Run: headless pygame with SDL's dummy video driver; simulated clock (each Clock.tick advances the game by its frame time, no real sleeping); random seed 0; keys injected as events and as key.get_pressed() state; no mouse input.
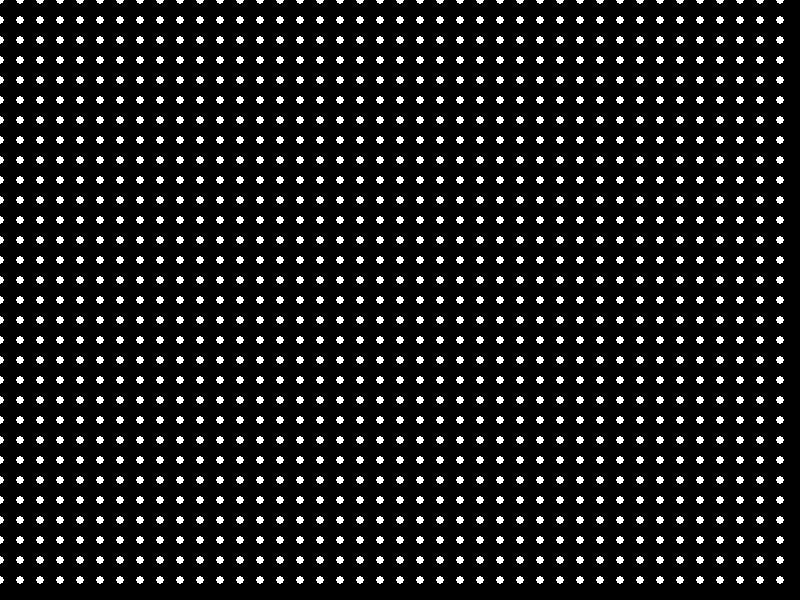
Frame 1 of 4 · flips 1–60 · no input
Frame 2 of 4 · flips 61–180 · tapped SPACE, RETURN · held RIGHT (→), D · screen unchanged from frame 1, image omitted
Frame 3 of 4 · flips 181–300 · held DOWN (↓), S · screen unchanged from frame 2, image omitted
Frame 4 of 4 · flips 301–420 · held LEFT (←), A, UP (↑), W · screen unchanged from frame 3, image omitted

The pygame program that drew these frames:

# Here I attempt to implement a meta-balls-like screensaver by using the Marching Squares algorithm.

import pygame
import random

FPS = 60
FULLSCREEN = False
SCREEN_WIDTH: int = 800
SCREEN_HEIGHT: int = 600
SCREEN_SIZE: tuple[int, int] = (SCREEN_WIDTH, SCREEN_HEIGHT)
RESOLUTION: int = 20  # resolution value is a denominator value, so higher val means less display resolution
BACKGROUND_COLOR: tuple[int, int, int] = (0, 0, 0)
BALL_COLOR: tuple[int, int, int] = (255, 0, 0)

debug_draw_grid = True
debug_draw_circles = True


class Circle(pygame.sprite.Sprite):
    def __init__(self, position: tuple[int, int] | pygame.Vector2, radius: int,
                 direction: tuple[int, int] | pygame.Vector2, color: tuple[int, int, int]) -> None:
        """
        Circle class constructor.

        :param position: A tuple pair of coordinates, which will be converted to a vector.
        :param radius: Radius of the circle.
        :param direction: A tuple pair of coordinates, which will be converted to a vector.
        :param color: Color of the circle.
        """
        pygame.sprite.Sprite.__init__(self)  # or just super().__init__()

        self.position = pygame.Vector2(position)
        self.radius = radius
        self.direction = pygame.Vector2(direction)
        self.color = color

    def draw(self, surface: pygame.Surface) -> None:
        """
        Draw the circle on a given surface.

        :param surface: Pygame surface to draw the circle on.
        """
        pygame.draw.circle(surface, self.color, self.position, self.radius)

    def update(self) -> None:
        pass


def main():
    # Initialize pygame and some other stuff
    pygame.init()
    screen = pygame.display.set_mode(SCREEN_SIZE)
    if FULLSCREEN:
        pygame.display.toggle_fullscreen()
    clock = pygame.time.Clock()
    delta_time = 0  # Time since last frame in seconds, needed for time independent physics
    running = True

    # Use the group and sprite functionality of pygame
    group_circles = pygame.sprite.Group()

    # set up some grid stuff
    grid: list[list[float]] = []
    for x in range(SCREEN_WIDTH // RESOLUTION):
        grid.append([])
        for y in range(SCREEN_HEIGHT // RESOLUTION):
            grid[x].append(random.random())  # a float between 0 and 1

    while running:
        for event in pygame.event.get():
            if event.type == pygame.QUIT:
                running = False

        # Start rendering
        # If some debug toggles are enabled, draw them (later)
        screen.fill(BACKGROUND_COLOR)

        if debug_draw_grid:
            for x in range(SCREEN_WIDTH // RESOLUTION):
                for y in range(SCREEN_HEIGHT // RESOLUTION):
                    # use the grid value as a transparency value (alpha in RGBa)
                    temp = pygame.Color(255, 255, 255, int(255 * grid[x][y]))
                    pygame.draw.circle(screen, temp,
                                       (x * RESOLUTION, y * RESOLUTION), RESOLUTION // 5)

        if debug_draw_circles:
            group_circles.draw(screen)

        pygame.display.flip()
        dt = clock.tick(FPS) / 1000  # Amount of seconds between each loop.

    pygame.quit()


if __name__ == "__main__":
    main()
